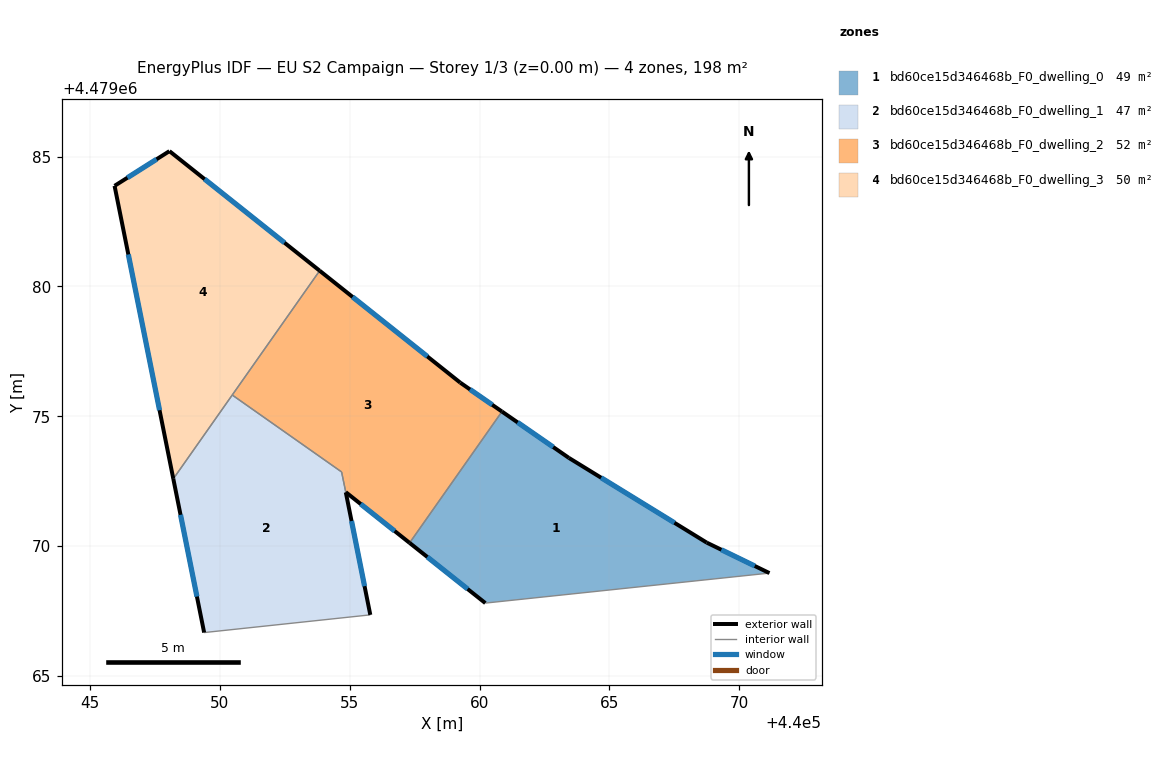
=== STOREY PLAN SPEC (per zone: floor XY polygon, exterior-wall plan segments, windows/doors) ===
zone 1: bd60ce15d346468b_F0_dwelling_0  (49.5 m²)
  floor: (440071.16, 4479068.96) (440068.74, 4479070.13) (440063.44, 4479073.39) (440060.86, 4479075.18) (440057.30, 4479070.12) (440060.22, 4479067.80)
  exterior wall: (440060.22, 4479067.80) – (440057.30, 4479070.12)  [3.7 m]
    window: (440059.54, 4479068.35) – (440057.99, 4479069.58)  [3.2 m²]
  exterior wall: (440060.86, 4479075.18) – (440063.44, 4479073.39)  [3.1 m]
    window: (440061.47, 4479074.76) – (440062.83, 4479073.81)  [2.7 m²]
  exterior wall: (440063.44, 4479073.39) – (440068.74, 4479070.13)  [6.2 m]
    window: (440064.68, 4479072.63) – (440067.50, 4479070.90)  [5.3 m²]
  exterior wall: (440068.74, 4479070.13) – (440071.16, 4479068.96)  [2.7 m]
    window: (440069.31, 4479069.86) – (440070.60, 4479069.23)  [2.3 m²]
  interior walls: 2
zone 2: bd60ce15d346468b_F0_dwelling_1  (47.5 m²)
  floor: (440055.79, 4479067.35) (440054.85, 4479072.08) (440054.69, 4479072.85) (440050.48, 4479075.82) (440048.21, 4479072.59) (440049.39, 4479066.67)
  exterior wall: (440054.85, 4479072.07) – (440055.79, 4479067.35)  [4.8 m]
    window: (440055.07, 4479070.96) – (440055.57, 4479068.46)  [4.1 m²]
  exterior wall: (440049.39, 4479066.67) – (440048.21, 4479072.59)  [6.0 m]
    window: (440049.12, 4479068.06) – (440048.48, 4479071.20)  [5.1 m²]
  interior walls: 4
zone 3: bd60ce15d346468b_F0_dwelling_2  (51.8 m²)
  floor: (440057.30, 4479070.12) (440060.86, 4479075.18) (440059.26, 4479076.29) (440053.84, 4479080.60) (440050.48, 4479075.82) (440054.69, 4479072.85) (440054.85, 4479072.08)
  exterior wall: (440053.84, 4479080.60) – (440059.26, 4479076.29)  [6.9 m]
    window: (440055.11, 4479079.59) – (440057.99, 4479077.30)  [5.9 m²]
  exterior wall: (440059.26, 4479076.29) – (440060.86, 4479075.18)  [2.0 m]
    window: (440059.63, 4479076.03) – (440060.49, 4479075.44)  [1.7 m²]
  exterior wall: (440057.30, 4479070.12) – (440054.85, 4479072.08)  [3.1 m]
    window: (440056.73, 4479070.58) – (440055.42, 4479071.62)  [2.7 m²]
  interior walls: 4
zone 4: bd60ce15d346468b_F0_dwelling_3  (49.6 m²)
  floor: (440048.21, 4479072.59) (440053.84, 4479080.60) (440048.06, 4479085.21) (440045.94, 4479083.87)
  exterior wall: (440048.21, 4479072.59) – (440045.95, 4479083.87)  [11.5 m]
    window: (440047.68, 4479075.23) – (440046.47, 4479081.23)  [9.8 m²]
  exterior wall: (440045.95, 4479083.87) – (440048.06, 4479085.21)  [2.5 m]
    window: (440046.44, 4479084.18) – (440047.56, 4479084.89)  [2.1 m²]
  exterior wall: (440048.06, 4479085.21) – (440053.84, 4479080.60)  [7.4 m]
    window: (440049.41, 4479084.13) – (440052.49, 4479081.68)  [6.3 m²]
  interior walls: 2

=== DERIVED (storey summary) ===
Building: EU S2 Campaign
Storey: 1 of 3  (floor level z = 0.00 m)
Storey gross floor area: 198.3 m²
Zones on this storey: 4
  - bd60ce15d346468b_F0_dwelling_0: floor 49.5 m²; exterior wall 15.8 m (47.3 m²); 4 window(s) 13.4 m²; WWR 28.3%
  - bd60ce15d346468b_F0_dwelling_1: floor 47.5 m²; exterior wall 10.8 m (32.5 m²); 2 window(s) 9.2 m²; WWR 28.3%
  - bd60ce15d346468b_F0_dwelling_2: floor 51.8 m²; exterior wall 12.0 m (36.0 m²); 3 window(s) 10.2 m²; WWR 28.3%
  - bd60ce15d346468b_F0_dwelling_3: floor 49.6 m²; exterior wall 21.4 m (64.2 m²); 3 window(s) 18.1 m²; WWR 28.3%
Zone adjacency (shared interzone walls):
  - bd60ce15d346468b_F0_dwelling_0 ↔ bd60ce15d346468b_F0_dwelling_2
  - bd60ce15d346468b_F0_dwelling_1 ↔ bd60ce15d346468b_F0_dwelling_2
  - bd60ce15d346468b_F0_dwelling_1 ↔ bd60ce15d346468b_F0_dwelling_3
  - bd60ce15d346468b_F0_dwelling_2 ↔ bd60ce15d346468b_F0_dwelling_3